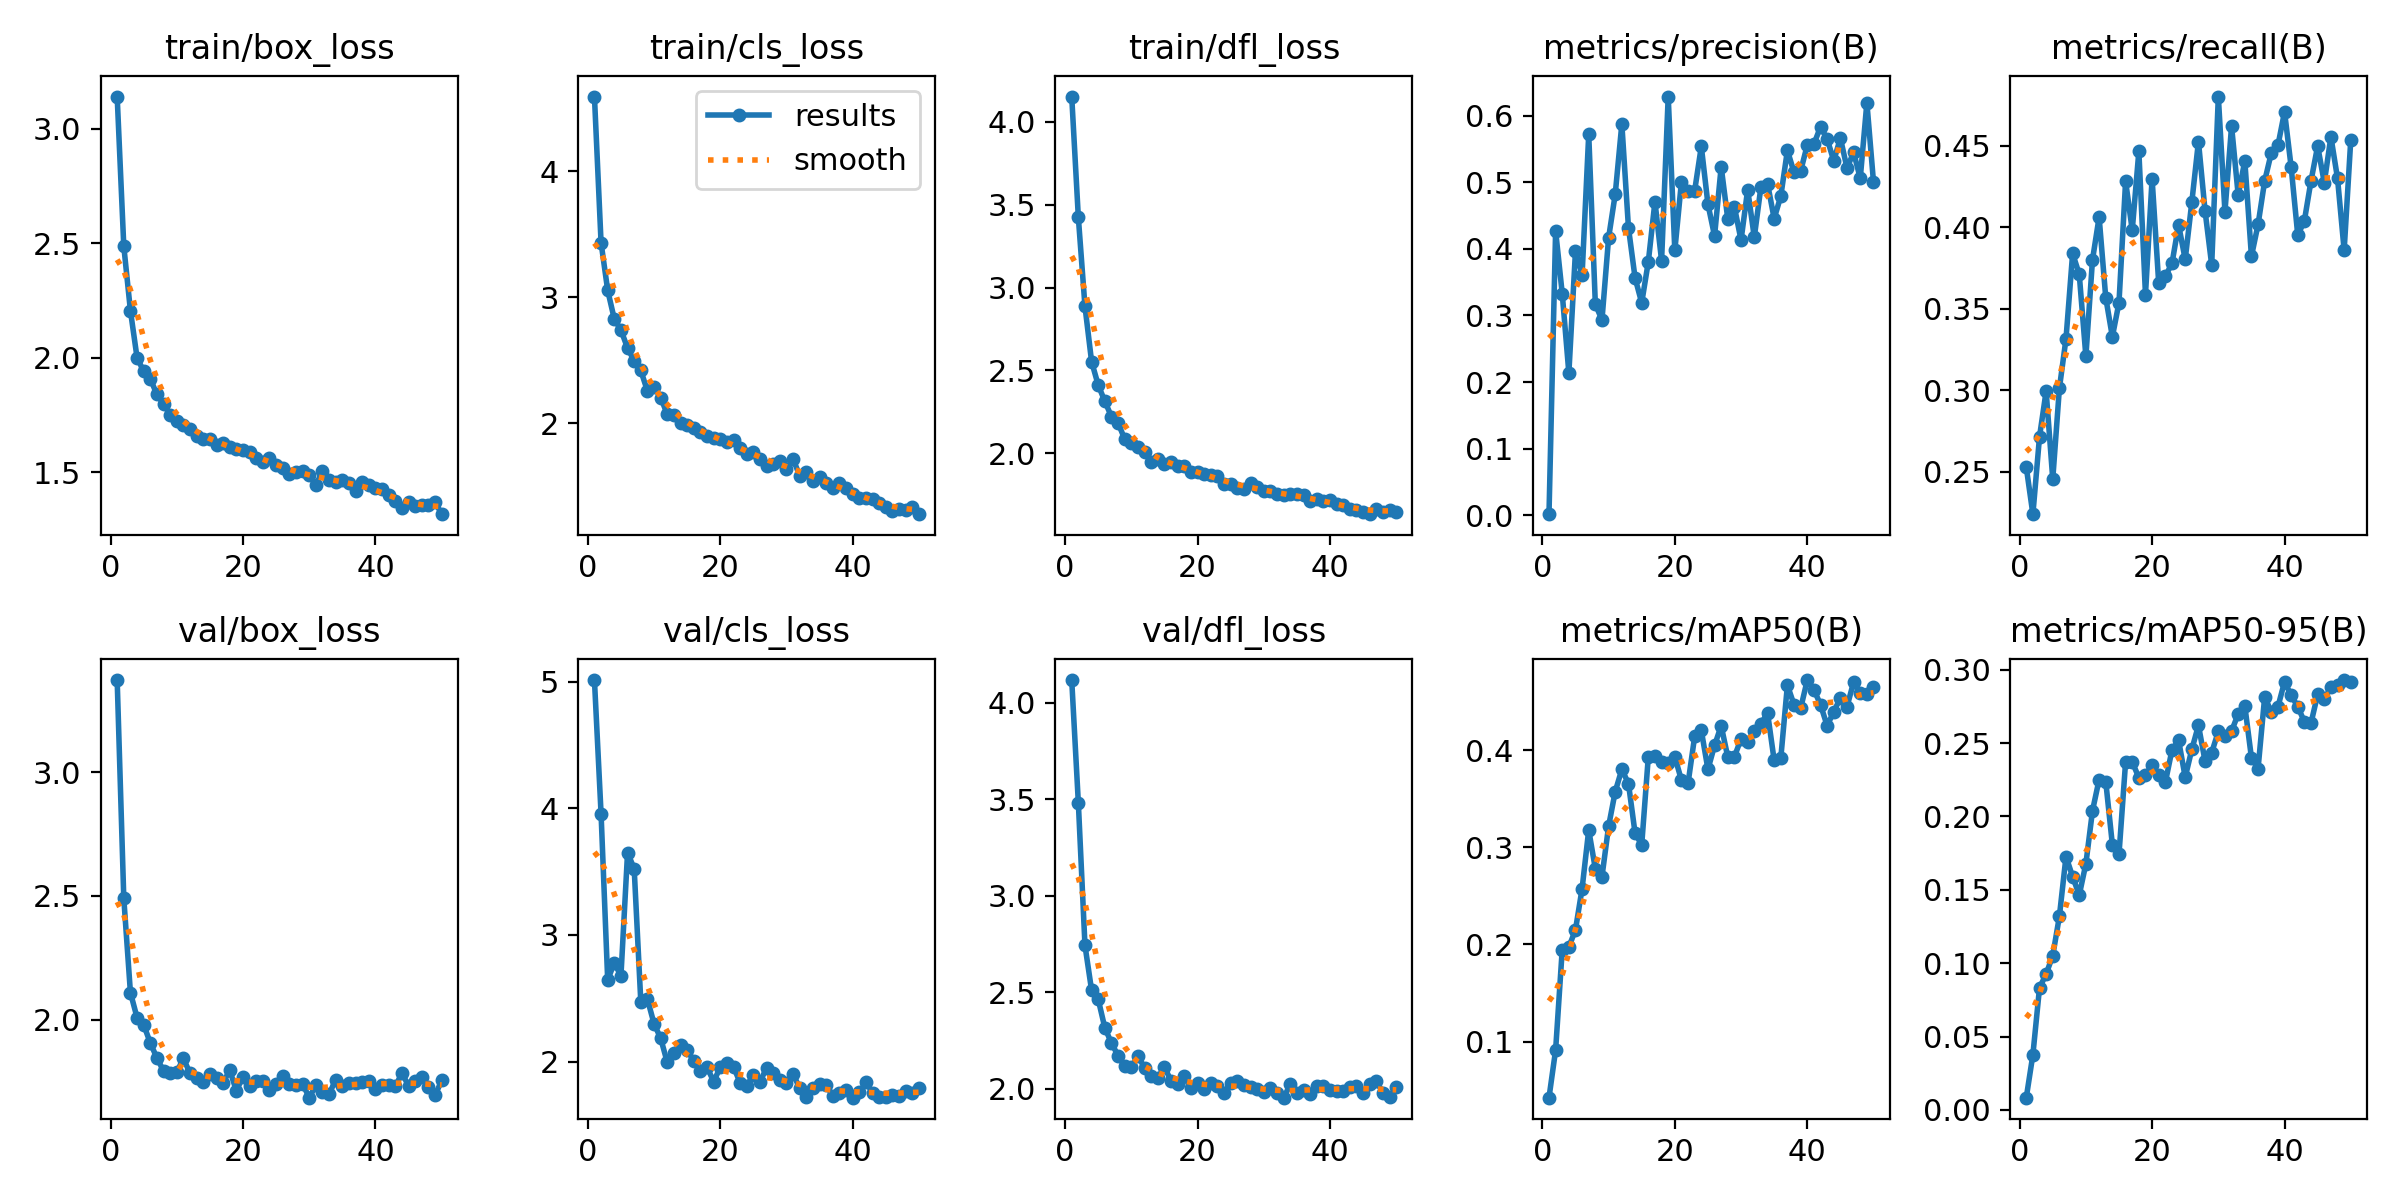

Values plotted in this chart, from the file beside it:
epoch, train/box_loss, train/cls_loss, train/dfl_loss, metrics/precision(B), metrics/recall(B), metrics/mAP50(B), metrics/mAP50-95(B), val/box_loss, val/cls_loss, val/dfl_loss, lr/pg0, lr/pg1, lr/pg2
1, 3.141, 4.592, 4.152, 0.00185, 0.2528, 0.04232, 0.00836, 3.371, 5.012, 4.118, 0.00032, 0.00032, 0.00032
2, 2.487, 3.432, 3.424, 0.4269, 0.224, 0.09132, 0.03767, 2.49, 3.957, 3.482, 0.0006436, 0.0006436, 0.0006436
3, 2.206, 3.054, 2.887, 0.3328, 0.2714, 0.1948, 0.08318, 2.111, 2.645, 2.743, 0.0009606, 0.0009606, 0.0009606
4, 2.001, 2.826, 2.554, 0.2136, 0.2994, 0.1973, 0.09261, 2.009, 2.78, 2.51, 0.0009703, 0.0009703, 0.0009703
5, 1.94, 2.74, 2.412, 0.3969, 0.2455, 0.2152, 0.1051, 1.981, 2.676, 2.463, 0.0009703, 0.0009703, 0.0009703
6, 1.909, 2.596, 2.315, 0.3612, 0.3011, 0.2575, 0.1319, 1.907, 3.649, 2.316, 0.0009604, 0.0009604, 0.0009604
7, 1.839, 2.495, 2.222, 0.572, 0.3316, 0.3178, 0.1727, 1.847, 3.523, 2.236, 0.0009505, 0.0009505, 0.0009505
8, 1.798, 2.418, 2.184, 0.3166, 0.3839, 0.2777, 0.1589, 1.794, 2.473, 2.171, 0.0009406, 0.0009406, 0.0009406
9, 1.751, 2.256, 2.087, 0.2935, 0.3711, 0.2697, 0.1464, 1.786, 2.494, 2.116, 0.0009307, 0.0009307, 0.0009307
10, 1.723, 2.29, 2.061, 0.4165, 0.3208, 0.3216, 0.1677, 1.789, 2.299, 2.111, 0.0009208, 0.0009208, 0.0009208
11, 1.705, 2.204, 2.04, 0.4819, 0.38, 0.3573, 0.2039, 1.845, 2.185, 2.168, 0.0009109, 0.0009109, 0.0009109
12, 1.688, 2.07, 2.011, 0.5874, 0.4061, 0.3802, 0.2251, 1.784, 1.994, 2.109, 0.000901, 0.000901, 0.000901
13, 1.656, 2.066, 1.948, 0.4316, 0.3568, 0.3655, 0.2238, 1.766, 2.067, 2.064, 0.0008911, 0.0008911, 0.0008911
14, 1.647, 2, 1.964, 0.3563, 0.3328, 0.3144, 0.1809, 1.748, 2.135, 2.056, 0.0008812, 0.0008812, 0.0008812
15, 1.645, 1.99, 1.935, 0.3189, 0.3537, 0.3025, 0.1743, 1.78, 2.093, 2.112, 0.0008713, 0.0008713, 0.0008713
16, 1.617, 1.963, 1.946, 0.3808, 0.4282, 0.3934, 0.2372, 1.764, 2.007, 2.041, 0.0008614, 0.0008614, 0.0008614
17, 1.629, 1.934, 1.925, 0.4709, 0.3981, 0.3943, 0.2372, 1.747, 1.923, 2.023, 0.0008515, 0.0008515, 0.0008515
18, 1.611, 1.901, 1.923, 0.3822, 0.4465, 0.3876, 0.2263, 1.797, 1.957, 2.065, 0.0008416, 0.0008416, 0.0008416
19, 1.602, 1.88, 1.886, 0.6286, 0.3587, 0.3871, 0.2284, 1.714, 1.843, 2.002, 0.0008317, 0.0008317, 0.0008317
20, 1.597, 1.871, 1.887, 0.3976, 0.4297, 0.3931, 0.2348, 1.771, 1.957, 2.032, 0.0008218, 0.0008218, 0.0008218
21, 1.59, 1.85, 1.875, 0.5006, 0.3655, 0.369, 0.2284, 1.734, 1.993, 1.999, 0.0008119, 0.0008119, 0.0008119
22, 1.56, 1.865, 1.867, 0.4874, 0.37, 0.366, 0.2232, 1.754, 1.961, 2.032, 0.000802, 0.000802, 0.000802
23, 1.544, 1.805, 1.862, 0.4876, 0.3778, 0.4142, 0.2452, 1.753, 1.833, 2.014, 0.0007921, 0.0007921, 0.0007921
24, 1.564, 1.755, 1.818, 0.5538, 0.4014, 0.4203, 0.2519, 1.716, 1.809, 1.979, 0.0007822, 0.0007822, 0.0007822
25, 1.532, 1.775, 1.818, 0.4671, 0.3802, 0.3802, 0.2267, 1.743, 1.895, 2.03, 0.0007723, 0.0007723, 0.0007723
26, 1.518, 1.714, 1.79, 0.4194, 0.4154, 0.4047, 0.2457, 1.772, 1.84, 2.038, 0.0007624, 0.0007624, 0.0007624
27, 1.491, 1.662, 1.787, 0.5232, 0.4525, 0.4251, 0.2621, 1.74, 1.953, 2.021, 0.0007525, 0.0007525, 0.0007525
28, 1.501, 1.677, 1.819, 0.4447, 0.4099, 0.3928, 0.2376, 1.736, 1.907, 2.009, 0.0007426, 0.0007426, 0.0007426
29, 1.507, 1.697, 1.796, 0.4627, 0.3768, 0.3932, 0.2435, 1.742, 1.853, 1.998, 0.0007327, 0.0007327, 0.0007327
30, 1.489, 1.637, 1.77, 0.4131, 0.4801, 0.4116, 0.2579, 1.686, 1.829, 1.982, 0.0007228, 0.0007228, 0.0007228
31, 1.442, 1.714, 1.772, 0.4889, 0.4095, 0.4086, 0.2547, 1.736, 1.903, 2.002, 0.0007129, 0.0007129, 0.0007129
32, 1.506, 1.583, 1.754, 0.4175, 0.462, 0.4202, 0.2581, 1.71, 1.79, 1.98, 0.000703, 0.000703, 0.000703
33, 1.464, 1.612, 1.748, 0.493, 0.4197, 0.4269, 0.2698, 1.7, 1.725, 1.953, 0.0006931, 0.0006931, 0.0006931
34, 1.458, 1.544, 1.753, 0.498, 0.4406, 0.4384, 0.2753, 1.759, 1.791, 2.022, 0.0006832, 0.0006832, 0.0006832
35, 1.464, 1.569, 1.752, 0.4454, 0.3821, 0.3895, 0.24, 1.735, 1.824, 1.978, 0.0006733, 0.0006733, 0.0006733
36, 1.455, 1.527, 1.749, 0.479, 0.4017, 0.3916, 0.2326, 1.745, 1.814, 1.994, 0.0006634, 0.0006634, 0.0006634
37, 1.418, 1.486, 1.71, 0.5478, 0.4283, 0.4669, 0.2815, 1.744, 1.73, 1.974, 0.0006535, 0.0006535, 0.0006535
38, 1.458, 1.527, 1.725, 0.5148, 0.4455, 0.4466, 0.2713, 1.751, 1.757, 2.013, 0.0006436, 0.0006436, 0.0006436
39, 1.446, 1.487, 1.71, 0.5169, 0.4501, 0.4429, 0.2747, 1.755, 1.779, 2.015, 0.0006337, 0.0006337, 0.0006337
40, 1.432, 1.442, 1.718, 0.5557, 0.4708, 0.4721, 0.2918, 1.721, 1.716, 1.992, 0.0006238, 0.0006238, 0.0006238
41, 1.426, 1.409, 1.697, 0.5572, 0.4367, 0.4623, 0.2825, 1.737, 1.759, 1.99, 0.0006139, 0.0006139, 0.0006139
42, 1.402, 1.406, 1.689, 0.5831, 0.3949, 0.4466, 0.2748, 1.736, 1.837, 1.986, 0.000604, 0.000604, 0.000604
43, 1.375, 1.395, 1.666, 0.565, 0.4041, 0.4251, 0.2645, 1.733, 1.757, 2.006, 0.0005941, 0.0005941, 0.0005941
44, 1.341, 1.367, 1.659, 0.5322, 0.4285, 0.4395, 0.2637, 1.784, 1.723, 2.014, 0.0005842, 0.0005842, 0.0005842
45, 1.371, 1.335, 1.649, 0.5662, 0.4498, 0.4536, 0.2831, 1.735, 1.725, 1.976, 0.0005743, 0.0005743, 0.0005743
46, 1.351, 1.305, 1.633, 0.5213, 0.4273, 0.4446, 0.28, 1.752, 1.738, 2.024, 0.0005644, 0.0005644, 0.0005644
47, 1.357, 1.321, 1.664, 0.5447, 0.4554, 0.4701, 0.2881, 1.768, 1.726, 2.038, 0.0005545, 0.0005545, 0.0005545
48, 1.357, 1.313, 1.648, 0.5059, 0.4299, 0.4585, 0.2895, 1.73, 1.773, 1.979, 0.0005446, 0.0005446, 0.0005446
49, 1.371, 1.333, 1.658, 0.6194, 0.3858, 0.4574, 0.2929, 1.695, 1.75, 1.956, 0.0005347, 0.0005347, 0.0005347
50, 1.317, 1.278, 1.65, 0.5002, 0.4536, 0.4647, 0.2918, 1.756, 1.791, 2.007, 0.0005248, 0.0005248, 0.0005248
